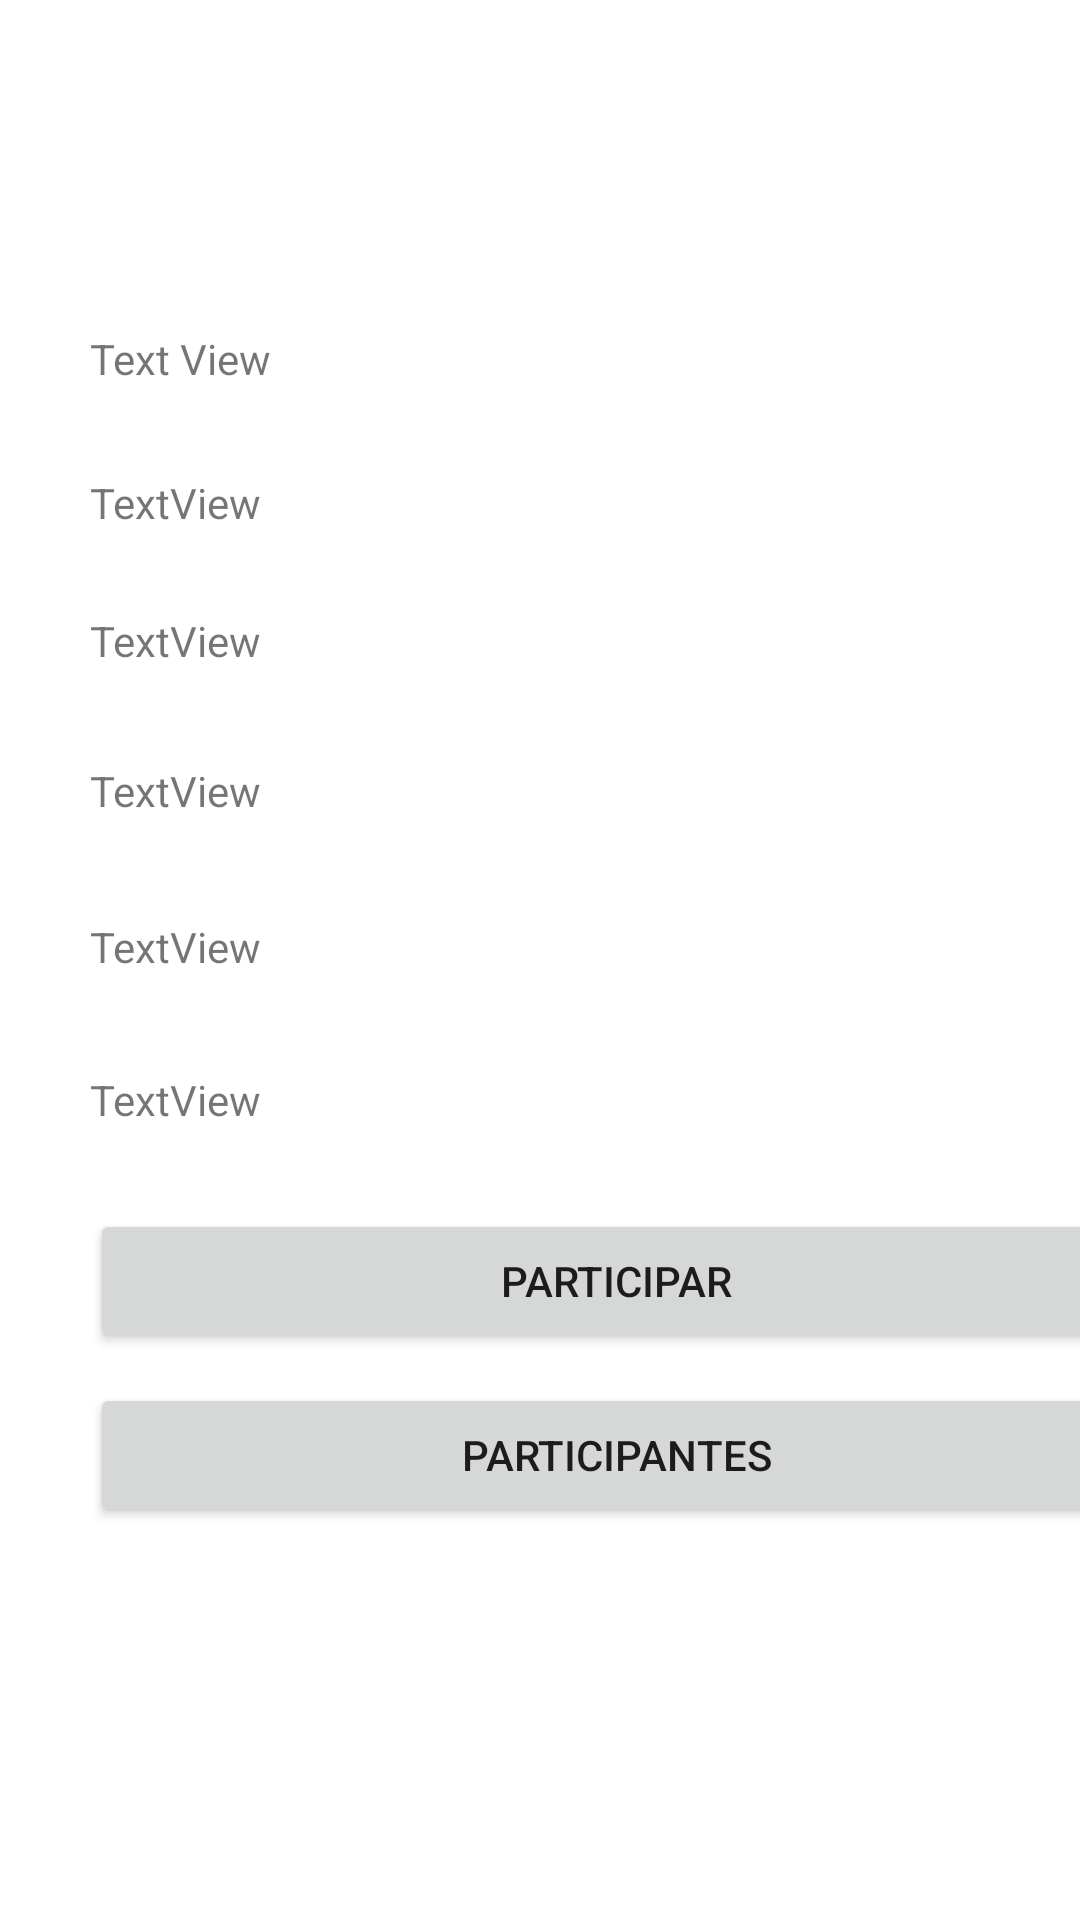

Write the Android layout XML for this screen, with the resource values it uses.
<!-- AndroidManifest.xml: application theme Theme.WeGo -->
<!-- res/layout/fragment_descripcion_evento.xml -->
<?xml version="1.0" encoding="utf-8"?>
<FrameLayout xmlns:android="http://schemas.android.com/apk/res/android"
    xmlns:tools="http://schemas.android.com/tools"
    android:layout_width="match_parent"
    android:layout_height="match_parent"
    tools:context=".DescripcionEvento">

    <LinearLayout
        android:layout_width="match_parent"
        android:layout_height="661dp"
        android:orientation="vertical"
        android:layout_marginTop="100dp"
        android:layout_marginBottom="70dp">

        <LinearLayout
            android:layout_width="351dp"
            android:layout_height="wrap_content"
            android:layout_marginLeft="30dp"
            android:layout_marginTop="10dp"
            android:layout_marginRight="30dp"
            android:orientation="vertical">

            <TextView
                android:id="@+id/txtTitulo"
                android:layout_width="match_parent"
                android:layout_height="38dp"
                android:text="Text View" />


            <TextView
                android:id="@+id/txtDesEvento"
                android:layout_width="match_parent"
                android:layout_height="36dp"
                android:layout_marginTop="10dp"
                android:text="TextView" />

            <TextView
                android:id="@+id/txtFechaEvento"
                android:layout_width="match_parent"
                android:layout_height="40dp"
                android:layout_marginTop="10dp"
                android:text="TextView" />

            <TextView
                android:id="@+id/txtHoraEvento"
                android:layout_width="match_parent"
                android:layout_height="42dp"
                android:layout_marginTop="10dp"
                android:text="TextView" />

            <TextView
                android:id="@+id/txtRecomendacionesEvento"
                android:layout_width="match_parent"
                android:layout_height="41dp"
                android:layout_marginTop="10dp"
                android:text="TextView" />

            <TextView
                android:id="@+id/txtReglaEvento"
                android:layout_width="match_parent"
                android:layout_height="36dp"
                android:layout_marginTop="10dp"
                android:text="TextView" />

            <Button
                android:id="@+id/btnParticipar"
                android:layout_width="match_parent"
                android:layout_height="wrap_content"
                android:layout_marginTop="10dp"
                android:text="Participar" />

            <Button
                android:id="@+id/btnParticipantes"
                android:layout_width="match_parent"
                android:layout_height="wrap_content"
                android:layout_marginTop="10dp"
                android:text="Participantes" />

        </LinearLayout>



    </LinearLayout>
</FrameLayout>
<!-- resources referenced by this layout -->
<resources>
  <style name="Theme.WeGo" parent="Theme.MaterialComponents.DayNight.DarkActionBar">
          
          <item name="colorPrimary">@color/purple_500</item>
          <item name="colorPrimaryVariant">@color/purple_700</item>
          <item name="colorOnPrimary">@color/white</item>
          
          <item name="colorSecondary">@color/teal_200</item>
          <item name="colorSecondaryVariant">@color/teal_700</item>
          <item name="colorOnSecondary">@color/black</item>
          
          <item name="android:statusBarColor" tools:targetApi="l">?attr/colorPrimaryVariant</item>
          
      </style>
  <color name="purple_500">#0093E9</color>
  <color name="purple_700">#FF3700B3</color>
  <color name="white">#FFFFFFFF</color>
  <color name="teal_200">#FF03DAC5</color>
  <color name="teal_700">#FF018786</color>
  <color name="black">#FF000000</color>
</resources>
